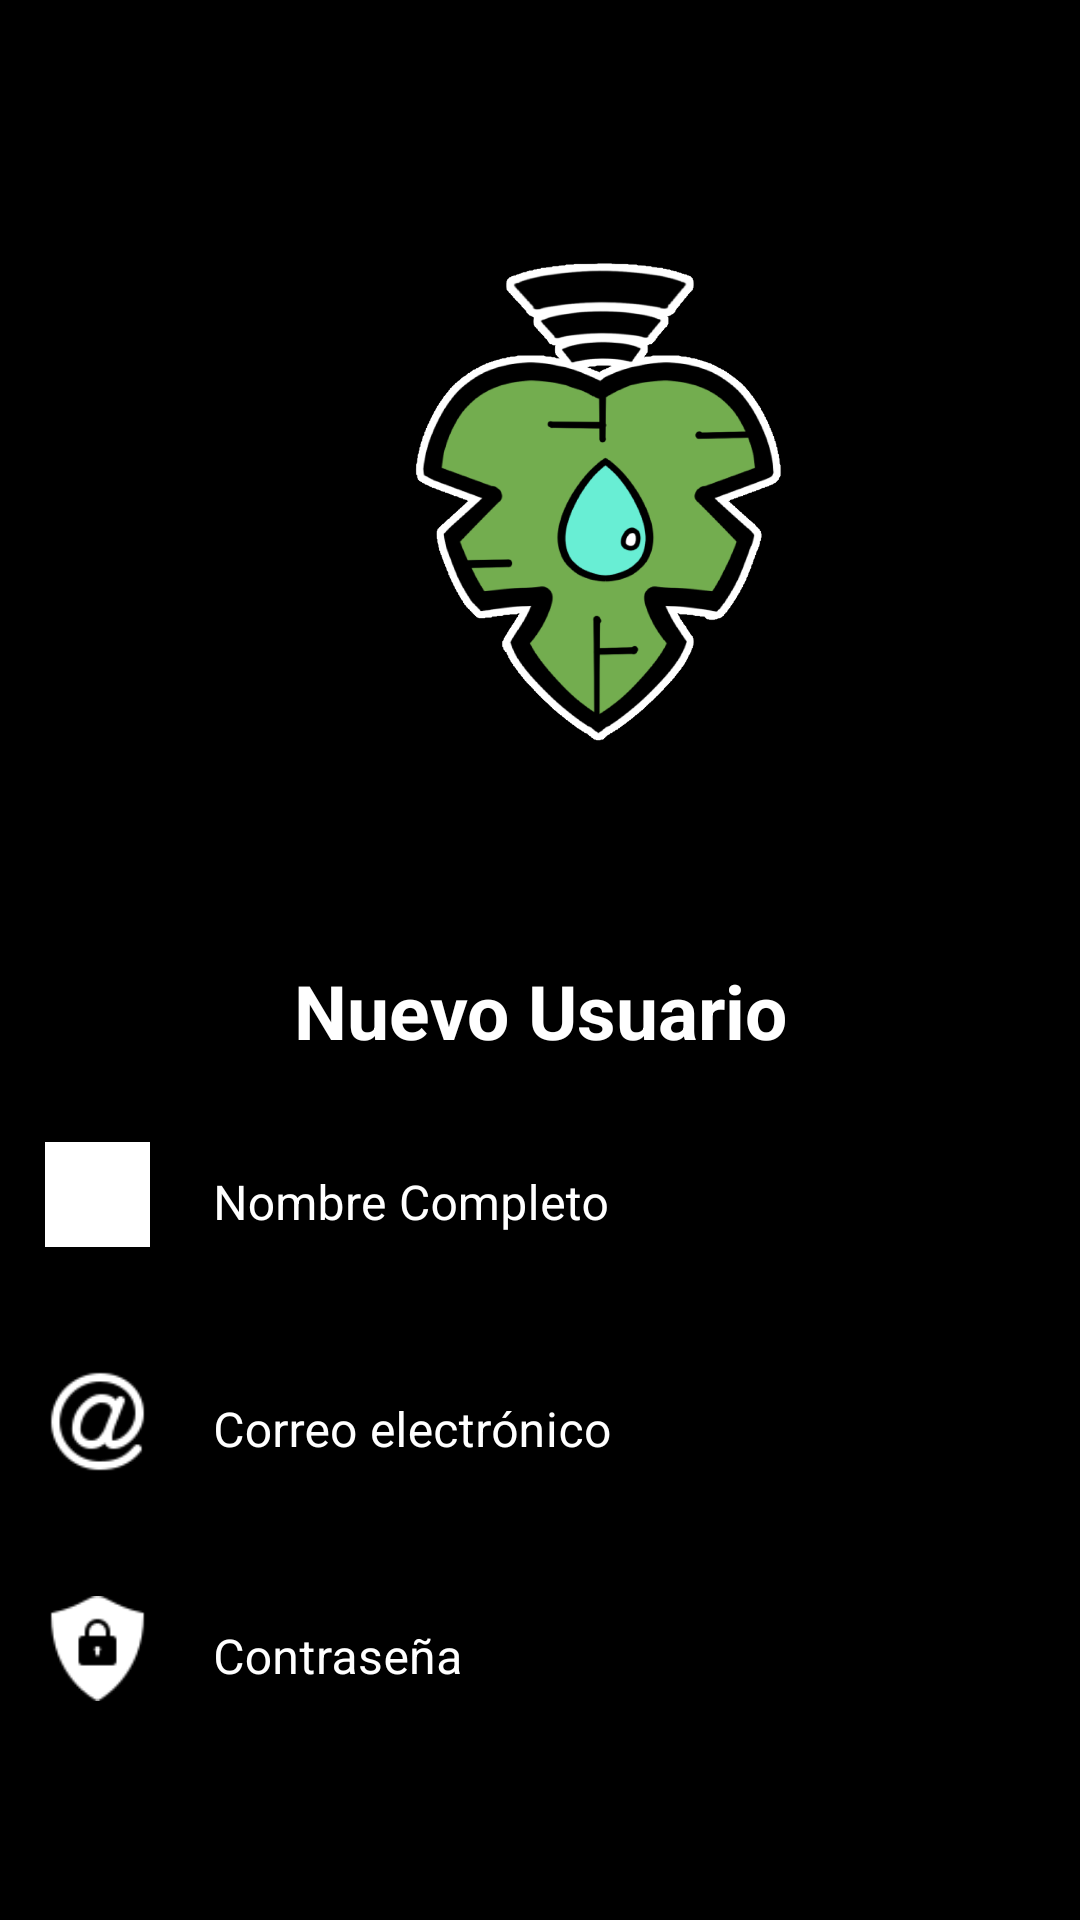

Produce the Android XML layout that renders to this screen, including the resource entries it uses.
<!-- AndroidManifest.xml: application theme Theme.MiTerrazaIoT -->
<!-- res/layout/activity_register.xml -->
<?xml version="1.0" encoding="utf-8"?>
<androidx.coordinatorlayout.widget.CoordinatorLayout xmlns:android="http://schemas.android.com/apk/res/android"
    xmlns:app="http://schemas.android.com/apk/res-auto"
    xmlns:tools="http://schemas.android.com/tools"
    android:layout_width="match_parent"
    android:layout_height="match_parent"
    android:fitsSystemWindows="true"
    android:background="@color/black"
    tools:context=".RegisterActivity">

    <LinearLayout
        android:layout_width="match_parent"
        android:layout_height="match_parent"
        android:orientation="vertical">
        <ImageView
            android:id="@+id/img_monstera"
            android:layout_width="300dp"
            android:layout_height="300dp"
            android:layout_marginStart="50dp"
            android:layout_marginTop="20dp"
            android:layout_marginEnd="50dp"
            app:srcCompat="@drawable/logo"
            tools:srcCompat="@mipmap/ic_launcher_logo" />
        <LinearLayout
            android:layout_width="match_parent"
            android:layout_height="wrap_content"
            android:orientation="vertical">
            <TextView
                android:layout_width="match_parent"
                android:layout_height="wrap_content"
                android:text="Nuevo Usuario"
                android:textSize="25dp"
                android:textAlignment="center"
                android:textStyle="bold"
                android:textColor="@color/white"/>
        </LinearLayout>
        <LinearLayout
            android:layout_width="match_parent"
            android:layout_height="wrap_content"
            android:orientation="horizontal"
            android:layout_margin="10dp">
            <ImageView
                android:layout_width="35dp"
                android:layout_height="35dp"
                android:background="@color/white"
                android:src="@drawable/icon_user"
                android:layout_marginTop="17dp"
                android:layout_marginLeft="5dp" />
            <com.google.android.material.textfield.TextInputLayout
                android:layout_width="match_parent"
                android:layout_height="wrap_content"
                android:textColorHint="@color/white"
                android:layout_marginLeft="5dp"
                android:layout_marginTop="10dp">
                <com.google.android.material.textfield.TextInputEditText
                    android:id="@+id/txtNombre"
                    android:layout_width="match_parent"
                    android:layout_height="wrap_content"
                    android:hint="Nombre Completo"
                    android:background="@color/black"
                    android:textColor="@color/white"
                    android:inputType="text">
                </com.google.android.material.textfield.TextInputEditText>
            </com.google.android.material.textfield.TextInputLayout>
        </LinearLayout>

        <LinearLayout
            android:layout_width="match_parent"
            android:layout_height="wrap_content"
            android:orientation="horizontal"
            android:layout_margin="10dp">
            <ImageView
                android:layout_width="35dp"
                android:layout_height="35dp"
                android:background="@color/white"
                android:src="@drawable/icon_email"
                android:layout_marginTop="7dp"
                android:layout_marginLeft="5dp" />
            <com.google.android.material.textfield.TextInputLayout
                android:layout_width="match_parent"
                android:layout_height="wrap_content"
                android:textColorHint="@color/white"
                android:layout_marginLeft="5dp">
                <com.google.android.material.textfield.TextInputEditText
                    android:id="@+id/txtEmail"
                    android:layout_width="match_parent"
                    android:layout_height="wrap_content"
                    android:hint="Correo electrónico"
                    android:background="@color/black"
                    android:textColor="@color/white"
                    android:inputType="text">
                </com.google.android.material.textfield.TextInputEditText>
            </com.google.android.material.textfield.TextInputLayout>
        </LinearLayout>

        <LinearLayout
            android:layout_width="match_parent"
            android:layout_height="wrap_content"
            android:orientation="horizontal"
            android:layout_margin="10dp">
            <ImageView
                android:layout_width="35dp"
                android:layout_height="35dp"
                android:background="@color/white"
                android:src="@drawable/icon_password"
                android:layout_marginTop="7dp"
                android:layout_marginLeft="5dp" />
            <com.google.android.material.textfield.TextInputLayout
                android:layout_width="match_parent"
                android:layout_height="wrap_content"
                android:textColorHint="@color/white"
                android:layout_marginLeft="5dp">
                <com.google.android.material.textfield.TextInputEditText
                    android:id="@+id/txtPassword"
                    android:layout_width="match_parent"
                    android:layout_height="wrap_content"
                    android:hint="Contraseña"
                    android:background="@color/black"
                    android:textColor="@color/white"
                    android:inputType="text">
                </com.google.android.material.textfield.TextInputEditText>
            </com.google.android.material.textfield.TextInputLayout>
        </LinearLayout>

        <LinearLayout
            android:layout_width="match_parent"
            android:layout_height="match_parent"
            android:orientation="vertical"
            android:gravity="bottom">
            <TextView
                android:id="@+id/btnRegistro"
                android:layout_width="match_parent"
                android:layout_height="wrap_content"
                android:text="REGISTRAR"
                android:textSize="25dp"
                android:textAlignment="center"
                android:textStyle="bold"
                android:textColor="@color/white"
                android:layout_margin="30dp"
                android:clickable="true"/>
        </LinearLayout>

    </LinearLayout>
</androidx.coordinatorlayout.widget.CoordinatorLayout>
<!-- resources referenced by this layout -->
<resources>
  <!-- drawable icon_email: png bitmap (drawable, 1976 bytes) -->
  <!-- drawable icon_password: png bitmap (drawable, 1185 bytes) -->
  <!-- drawable logo: png bitmap (drawable, 141495 bytes) -->
  <!-- mipmap ic_launcher_logo: png bitmap (mipmap-hdpi, 3272 bytes) -->
  <style name="Theme.MiTerrazaIoT" parent="Theme.MaterialComponents.DayNight.NoActionBar">
          
          <item name="colorPrimary">@color/purple_500</item>
          <item name="colorPrimaryVariant">@color/purple_700</item>
          <item name="colorOnPrimary">@color/white</item>
          
          <item name="colorSecondary">@color/teal_200</item>
          <item name="colorSecondaryVariant">@color/teal_700</item>
          <item name="colorOnSecondary">@color/black</item>
          
          <item name="android:statusBarColor" tools:targetApi="l">?attr/colorPrimaryVariant</item>
          
      </style>
  <!-- not gathered from this repository: default colours our renderer supplied (Android Studio template values) -->
  <color name="purple_500">#FF6200EE</color>
  <color name="purple_700">#FF3700B3</color>
  <color name="teal_200">#FF03DAC5</color>
  <color name="teal_700">#FF018786</color>
  <color name="black">#FF000000</color>
  <color name="white">#FFFFFFFF</color>
</resources>
